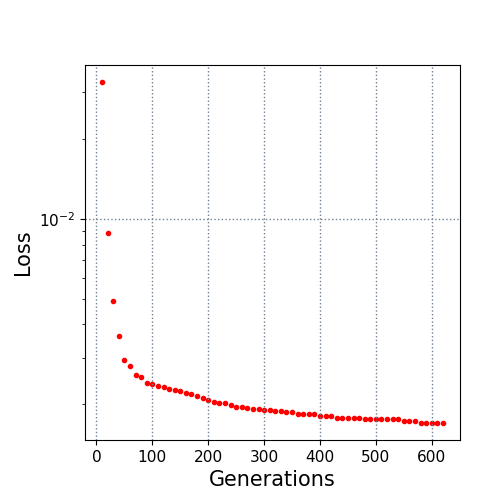

Values plotted in this chart, from the file beside it:
10.0, 0.032768
20.0, 0.008861
30.0, 0.004881
40.0, 0.003609
50.0, 0.002935
60.0, 0.002787
70.0, 0.00258
80.0, 0.002542
90.0, 0.002395
100.0, 0.002391
110.0, 0.002337
120.0, 0.002323
130.0, 0.002285
140.0, 0.002263
150.0, 0.002243
160.0, 0.002196
170.0, 0.002182
180.0, 0.002147
190.0, 0.002114
200.0, 0.002072
210.0, 0.002045
220.0, 0.00202
230.0, 0.002014
240.0, 0.001995
250.0, 0.00196
260.0, 0.00195
270.0, 0.001938
280.0, 0.001917
290.0, 0.001915
300.0, 0.001905
310.0, 0.001901
320.0, 0.001889
330.0, 0.001882
340.0, 0.001874
350.0, 0.001874
360.0, 0.001838
370.0, 0.001838
380.0, 0.001838
390.0, 0.001837
400.0, 0.001803
410.0, 0.001803
420.0, 0.0018
430.0, 0.001768
440.0, 0.001768
450.0, 0.001768
460.0, 0.001768
470.0, 0.001768
480.0, 0.001753
490.0, 0.001753
500.0, 0.001752
510.0, 0.001752
520.0, 0.001752
530.0, 0.001752
540.0, 0.001752
550.0, 0.001733
560.0, 0.001722
570.0, 0.001722
580.0, 0.0017
590.0, 0.0017
600.0, 0.0017
610.0, 0.0017
... 1 more rows
